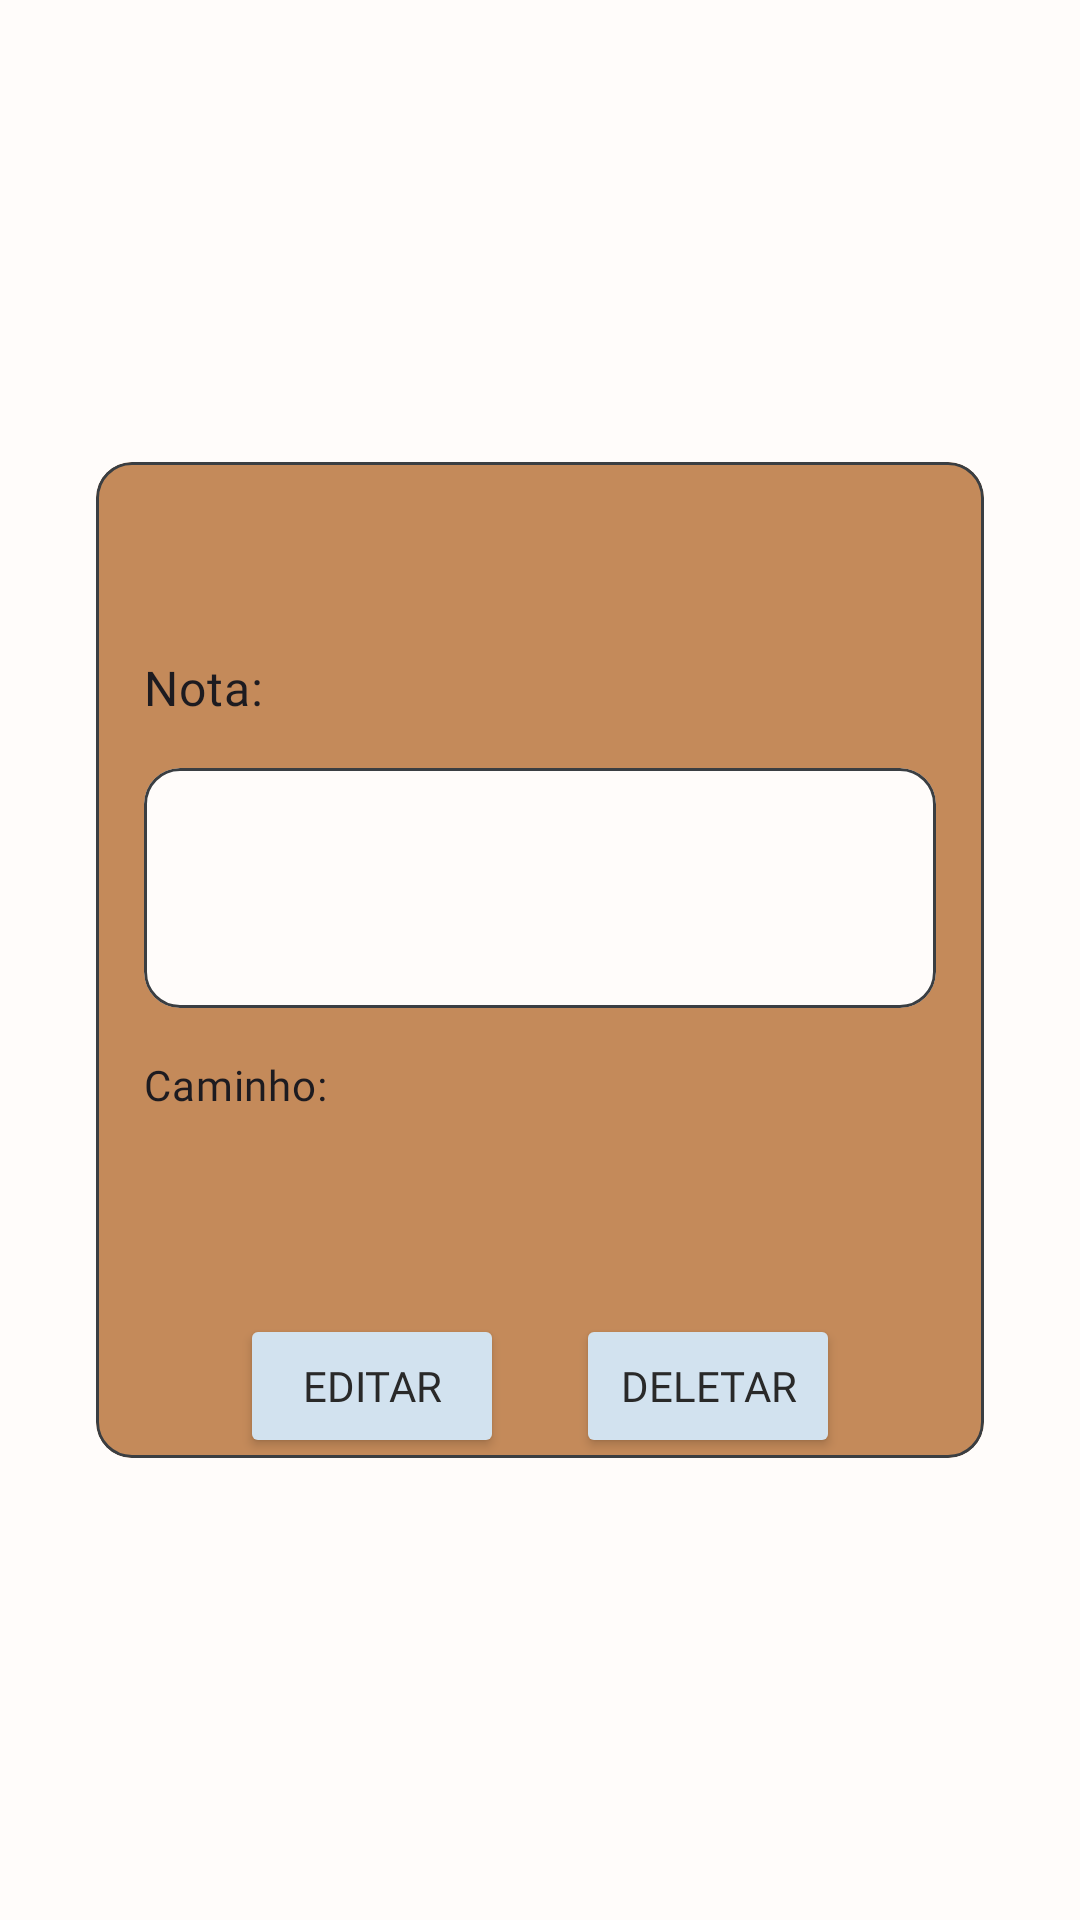

This screen was rendered from an Android layout file. Write that file and the resources it references.
<!-- AndroidManifest.xml: application theme Theme.OuitePrototipo -->
<!-- res/layout/card_detalhes.xml -->
<?xml version="1.0" encoding="utf-8"?>
<androidx.constraintlayout.widget.ConstraintLayout xmlns:android="http://schemas.android.com/apk/res/android"
    android:layout_width="match_parent"
    android:layout_height="match_parent"
    xmlns:app="http://schemas.android.com/apk/res-auto"
    xmlns:tools="http://schemas.android.com/tools">

    <com.google.android.material.card.MaterialCardView
        android:id="@+id/cardDetalhes"
        android:layout_width="match_parent"
        android:layout_height="wrap_content"
        android:layout_marginVertical="32dp"
        android:layout_marginHorizontal="32dp"
        android:elevation="6dp"
        app:layout_constraintTop_toTopOf="parent"
        app:layout_constraintBottom_toBottomOf="parent"
        app:layout_constraintStart_toStartOf="parent"
        app:layout_constraintEnd_toEndOf="parent">

        <androidx.constraintlayout.widget.ConstraintLayout
            android:layout_width="match_parent"
            android:layout_height="wrap_content">
            <TextView
                android:id="@+id/cardDetalhes_titulo"
                android:layout_width="wrap_content"
                android:layout_height="match_parent"
                android:layout_marginTop="16dp"
                tools:text="Cabo P2-P2"
                android:textAppearance="?attr/textAppearanceTitleMedium"
                android:fontFamily="@font/poppins_medium"
                android:textColor="?attr/colorSecondary"
                android:textSize="24dp"
                app:layout_constraintEnd_toEndOf="parent"
                app:layout_constraintStart_toStartOf="parent"
                app:layout_constraintTop_toTopOf="parent"/>

            <TextView
                android:id="@+id/cardDetalhes_nota"
                android:layout_width="wrap_content"
                android:layout_height="wrap_content"
                android:fontFamily="@font/poppins"
                android:layout_marginStart="16dp"
                android:layout_marginTop="16dp"
                android:textAppearance="?attr/textAppearanceBodyMedium"
                android:text="Nota:"
                android:textSize="16dp"
                app:layout_constraintStart_toStartOf="parent"
                app:layout_constraintTop_toBottomOf="@+id/cardDetalhes_titulo" />

            <com.google.android.material.card.MaterialCardView
                android:id="@+id/cardDetalhes_card"
                android:layout_width="match_parent"
                android:backgroundTint="?attr/colorOnPrimary"
                android:layout_height="80dp"
                android:layout_marginHorizontal="16dp"
                android:layout_marginTop="16dp"
                app:layout_constraintEnd_toEndOf="parent"
                app:layout_constraintStart_toStartOf="parent"
                app:layout_constraintTop_toBottomOf="@+id/cardDetalhes_nota">

                <androidx.constraintlayout.widget.ConstraintLayout
                    android:layout_width="match_parent"
                    android:layout_height="match_parent">
                    <TextView
                        android:id="@+id/cardDetalhes_card_anotacao"
                        android:layout_width="match_parent"
                        android:layout_height="match_parent"
                        android:layout_marginHorizontal="16dp"
                        android:layout_marginVertical="16dp"
                        tools:text="Descrição e anotações "
                        app:layout_constraintBottom_toBottomOf="parent"
                        app:layout_constraintEnd_toEndOf="parent"
                        app:layout_constraintStart_toStartOf="parent"
                        app:layout_constraintTop_toTopOf="parent" />
                </androidx.constraintlayout.widget.ConstraintLayout>
            </com.google.android.material.card.MaterialCardView>
            <TextView
                android:id="@+id/cardDetalhes_caminho"
                android:layout_width="wrap_content"
                android:layout_height="wrap_content"
                android:layout_marginTop="16dp"
                android:fontFamily="@font/poppins"
                android:text="Caminho:"
                android:textAppearance="?attr/textAppearanceBodyMedium"
                app:layout_constraintStart_toStartOf="@+id/cardDetalhes_nota"
                app:layout_constraintTop_toBottomOf="@id/cardDetalhes_card" />
            <TextView
                android:id="@+id/cardDetalhes_input_caminho"
                android:layout_width="0dp"
                android:layout_height="wrap_content"
                android:layout_marginTop="16dp"
                android:fontFamily="@font/poppins_light"
                android:textAppearance="?attr/textAppearanceBodyMedium"
                app:layout_constraintEnd_toEndOf="@+id/cardDetalhes_card"
                app:layout_constraintStart_toStartOf="@+id/cardDetalhes_nota"
                app:layout_constraintTop_toBottomOf="@id/cardDetalhes_caminho"
                tools:text="Caminho..." />
            <Button
                android:id="@+id/cardDetalhes_btt_editar"
                android:layout_width="wrap_content"
                android:layout_height="wrap_content"
                android:layout_marginStart="48dp"
                android:layout_marginTop="32dp"
                android:fontFamily="@font/poppins"
                android:backgroundTint="?attr/colorSecondary"
                android:textColor="?attr/colorOnSecondary"
                android:text="Editar"
                app:layout_constraintBottom_toBottomOf="parent"
                app:layout_constraintStart_toStartOf="parent"
                app:layout_constraintTop_toBottomOf="@id/cardDetalhes_input_caminho" />
            <Button
                android:id="@+id/cardDetalhes_btt_deletar"
                android:layout_width="wrap_content"
                android:layout_height="wrap_content"
                android:layout_marginTop="32dp"
                android:layout_marginEnd="48dp"
                android:text="Deletar"
                android:fontFamily="@font/poppins"
                android:backgroundTint="?attr/colorSecondary"
                android:textColor="?attr/colorOnSecondary"
                app:layout_constraintBottom_toBottomOf="parent"
                app:layout_constraintEnd_toEndOf="parent"
                app:layout_constraintTop_toBottomOf="@id/cardDetalhes_input_caminho"
                />


        </androidx.constraintlayout.widget.ConstraintLayout>


    </com.google.android.material.card.MaterialCardView>

</androidx.constraintlayout.widget.ConstraintLayout>
<!-- resources referenced by this layout -->
<resources>
  <style name="Theme.OuitePrototipo" parent="Base.Theme.OuitePrototipo" />
  <style name="Base.Theme.OuitePrototipo" parent="Theme.Material3.Light.NoActionBar">
          
          
  
          <item name="android:colorBackground">@color/branco</item>
  
          <item name="colorOutline">@color/azul_m</item>
          <item name="colorOutlineVariant">@color/azul_b</item>
  
  
          <item name="colorSurfaceVariant">@color/azul_m</item>
          <item name="colorSurfaceDim">@color/azul_m</item>
          <item name="colorSurface">@color/marron</item>
          <item name="colorOnSurface">@color/azul_b</item>
  
          <item name="colorSurfaceBright">@color/branco</item>
  
  
          <item name="colorPrimary">@color/marron</item>
          <item name="colorOnPrimary">@color/branco</item>
          <item name="colorPrimaryContainer">@color/marron_m</item>
          <item name="colorOnPrimaryContainer">@color/marron_b</item>
  
  
          <item name="colorSecondary">@color/azul</item>
          <item name="colorOnSecondary">@color/preto</item>
          <item name="colorSecondaryContainer">@color/azul_m</item>
          <item name="colorOnSecondaryContainer">@color/azul_b</item>
  
  
          <item name="colorError">@color/red_m</item>
          <item name="colorOnError">@color/branco</item>
          <item name="colorErrorContainer">@color/red</item>
          <item name="colorOnErrorContainer">@color/red_b</item>
      </style>
  <color name="branco">#FFFCFA</color>
  <color name="azul_m">#869098</color>
  <color name="azul_b">#3A3E42</color>
  <color name="marron">#C48A5A</color>
  <color name="marron_m">#8A6140</color>
  <color name="marron_b">#4F3825</color>
  <color name="azul">#D2E2EF</color>
  <color name="preto">#292929</color>
  <color name="red_m">#941600</color>
  <color name="red">#FFB7AA</color>
  <color name="red_b">#3F1B15</color>
</resources>
